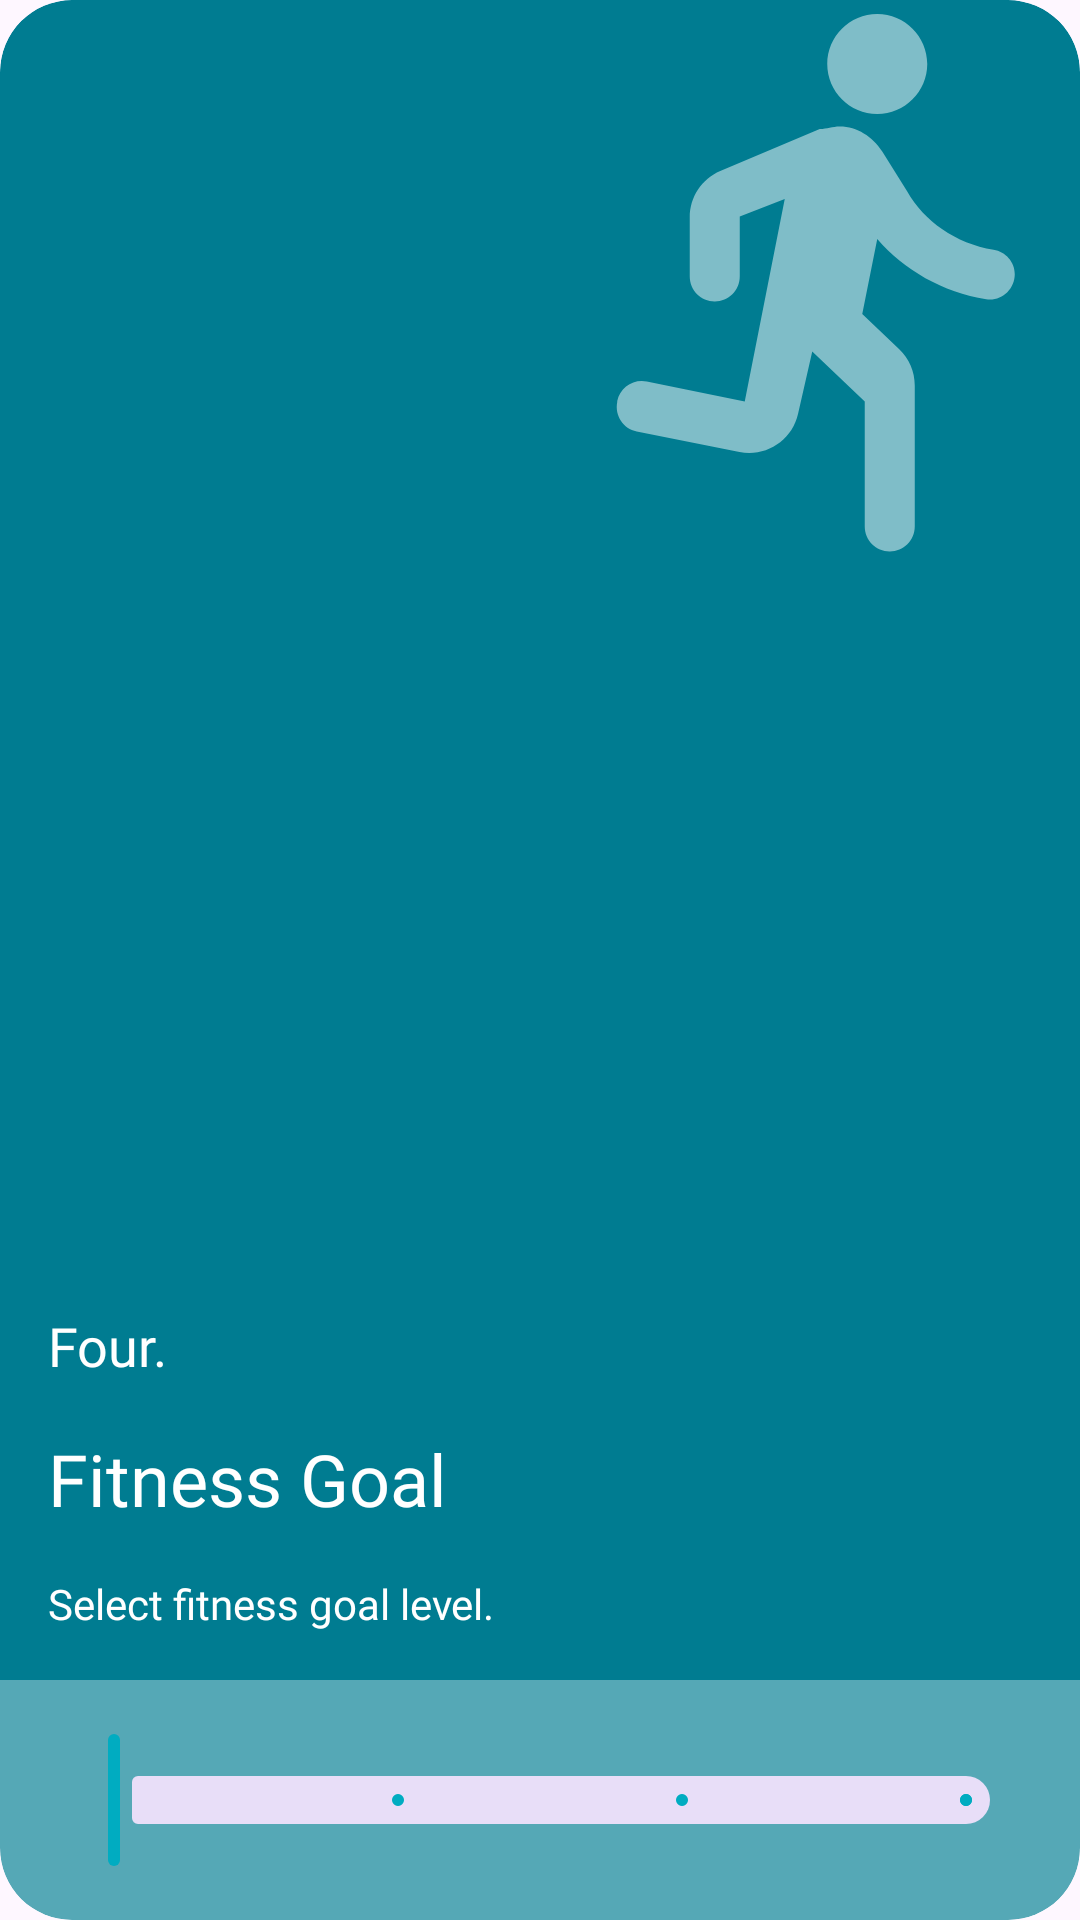

Android layout source for this screen:
<!-- AndroidManifest.xml: application theme Theme.Trainer -->
<!-- res/layout/fragment_onboarding4.xml -->
<?xml version="1.0" encoding="utf-8"?>

<layout xmlns:android="http://schemas.android.com/apk/res/android"
    xmlns:app="http://schemas.android.com/apk/res-auto">
    <data>
        <variable
            name="fragment"
            type="net.ienlab.trainer.fragment.OnboardingFragment4" />
    </data>

    <androidx.cardview.widget.CardView
        android:layout_width="300dp"
        android:layout_height="400dp"
        android:layout_gravity="center"
        app:cardBackgroundColor="@color/colorPrimaryDark"
        app:cardCornerRadius="@dimen/layout_radius"
        app:cardElevation="0dp">

        <androidx.constraintlayout.widget.ConstraintLayout
            android:layout_width="match_parent"
            android:layout_height="match_parent">

            <TextView
                android:id="@+id/tv_page"
                android:layout_width="wrap_content"
                android:layout_height="wrap_content"
                android:text="@string/tag_four"
                android:textSize="18sp"
                android:textColor="@color/white"
                android:fontFamily="@font/pretendard_black"
                android:layout_margin="@dimen/usual_margin"
                app:layout_constraintStart_toStartOf="parent"
                app:layout_constraintBottom_toTopOf="@id/tv_title" />

            <androidx.constraintlayout.widget.Guideline
                android:id="@+id/guide"
                android:layout_width="wrap_content"
                android:layout_height="wrap_content"
                android:orientation="vertical"
                app:layout_constraintGuide_percent="0.5" />

            <androidx.constraintlayout.widget.Guideline
                android:id="@+id/guide2"
                android:layout_width="wrap_content"
                android:layout_height="wrap_content"
                android:orientation="horizontal"
                app:layout_constraintGuide_percent="0.3" />

            <ImageView
                android:layout_width="200dp"
                android:layout_height="200dp"
                android:src="@drawable/ic_run"
                android:rotation="0"
                android:alpha="0.5"
                app:tint="@color/white"
                app:layout_constraintStart_toEndOf="@id/guide"
                app:layout_constraintBottom_toTopOf="@id/guide2" />

            <TextView
                android:id="@+id/tv_title"
                android:layout_width="0dp"
                android:layout_height="wrap_content"
                android:text="@string/intro_page4_title"
                android:textSize="@dimen/onboarding_text_size"
                android:textColor="@color/white"
                android:fontFamily="@font/pretendard_black"
                android:layout_margin="@dimen/usual_margin"
                app:layout_constraintStart_toStartOf="parent"
                app:layout_constraintEnd_toEndOf="parent"
                app:layout_constraintBottom_toTopOf="@id/tv_content" />

            <TextView
                android:id="@+id/tv_content"
                android:layout_width="0dp"
                android:layout_height="wrap_content"
                android:text="@string/intro_page4_exp"
                android:textColor="@color/white"
                android:fontFamily="@font/pretendard"
                android:layout_margin="@dimen/usual_margin"
                app:layout_constraintStart_toStartOf="parent"
                app:layout_constraintEnd_toEndOf="parent"
                app:layout_constraintBottom_toTopOf="@id/btn_action_bg" />

            <LinearLayout
                android:id="@+id/btn_action_bg"
                android:layout_width="0dp"
                android:layout_height="wrap_content"
                android:background="#55FFFFFF"
                android:padding="@dimen/usual_margin"
                android:orientation="vertical"
                app:layout_constraintStart_toStartOf="parent"
                app:layout_constraintEnd_toEndOf="parent"
                app:layout_constraintBottom_toBottomOf="parent" >

                <com.google.android.material.slider.Slider
                    android:id="@+id/lv_slider"
                    android:layout_width="match_parent"
                    android:layout_height="wrap_content"
                    android:valueFrom="0"
                    android:valueTo="3"
                    android:stepSize="1"
                    app:tickVisible="true"/>

            </LinearLayout>

        </androidx.constraintlayout.widget.ConstraintLayout>

    </androidx.cardview.widget.CardView>
</layout>
<!-- resources referenced by this layout -->
<resources>
  <color name="colorPrimaryDark">#007c91</color>
  <color name="white">#FFFFFF</color>
  <dimen name="layout_radius">24dp</dimen>
  <dimen name="onboarding_text_size">24sp</dimen>
  <dimen name="usual_margin">16dp</dimen>
  <!-- drawable ic_run (drawable) -->
  <vector android:height="24dp" android:tint="#000000"
      android:viewportHeight="24" android:viewportWidth="24"
      android:width="24dp" xmlns:android="http://schemas.android.com/apk/res/android">
      <path android:fillColor="@android:color/white" android:pathData="M13.49,5.48c1.1,0 2,-0.9 2,-2s-0.9,-2 -2,-2 -2,0.9 -2,2 0.9,2 2,2zM10.32,17.48l0.57,-2.5 2.1,2v5c0,0.55 0.45,1 1,1s1,-0.45 1,-1v-5.64c0,-0.55 -0.22,-1.07 -0.62,-1.45l-1.48,-1.41 0.6,-3c1.07,1.24 2.62,2.13 4.36,2.41 0.6,0.09 1.14,-0.39 1.14,-1 0,-0.49 -0.36,-0.9 -0.85,-0.98 -1.52,-0.25 -2.78,-1.15 -3.45,-2.33l-1,-1.6c-0.4,-0.6 -1,-1 -1.7,-1 -0.3,0 -0.5,0.1 -0.8,0.1L7.21,7.76c-0.74,0.32 -1.22,1.04 -1.22,1.85v2.37c0,0.55 0.45,1 1,1s1,-0.45 1,-1v-2.4l1.8,-0.7 -1.6,8.1 -3.92,-0.8c-0.54,-0.11 -1.07,0.24 -1.18,0.78L3.09,17c-0.11,0.54 0.24,1.07 0.78,1.18l4.11,0.82c1.06,0.21 2.1,-0.46 2.34,-1.52z"/>
  </vector>
  <string name="intro_page4_exp">Select fitness goal level.</string>
  <string name="intro_page4_title">Fitness Goal</string>
  <string name="tag_four">Four.</string>
  <style name="Theme.Trainer" parent="@style/Theme.Material3.DayNight.NoActionBar">
          <item name="colorPrimary">@color/colorPrimary</item>
          <item name="colorPrimaryDark">@color/colorAccentAlpha</item>
          <item name="colorAccent">@color/colorAccent</item>
          <item name="colorAccentDark">@color/colorAccentDark</item>
          <item name="colorAccentAlpha">@color/colorAccentAlpha</item>
          <item name="colorBackground">@color/background</item>
          <item name="android:navigationBarColor">@android:color/transparent</item>
          <item name="android:statusBarColor">@color/navigationBarColor</item>
          <item name="android:windowTranslucentStatus">true</item>
          <item name="bottomSheetDialogTheme">@style/AppBottomSheetDialogTheme</item>
          <item name="android:statusBarColor" tools:targetApi="l">?attr/colorPrimaryVariant</item>
      </style>
  <color name="colorPrimary">#00acc1</color>
  <color name="colorAccentAlpha">#5500897b</color>
  <color name="colorAccent">#00897b</color>
  <color name="colorAccentDark">#00897b</color>
  <color name="background">#E5FFFC</color>
  <color name="navigationBarColor">@color/colorAccentAlpha</color>
  <style name="AppBottomSheetDialogTheme" parent="Theme.Design.Light.BottomSheetDialog">
          <item name="bottomSheetStyle">@style/AppModalStyle</item>
          <item name="colorPrimary">@color/colorPrimary</item>
          <item name="colorPrimaryDark">@color/colorAccentAlpha</item>
          <item name="colorAccent">@color/colorAccent</item>
          <item name="colorAccentDark">@color/colorAccentDark</item>
          <item name="colorAccentAlpha">@color/colorAccentAlpha</item>
      </style>
  <style name="AppModalStyle" parent="Widget.Design.BottomSheet.Modal">
          <item name="android:background">@drawable/round_corners_top</item>
      </style>
  <!-- drawable round_corners_top (drawable) -->
  <?xml version="1.0" encoding="utf-8"?>
  <shape xmlns:android="http://schemas.android.com/apk/res/android"
      android:layout_width="match_parent"
      android:layout_height="match_parent"
      android:shape="rectangle">
      <solid android:color="@color/white"/>
      <corners
          android:topLeftRadius="20dp"
          android:topRightRadius="20dp"/>
  </shape>
</resources>
